Labelled photos from "Firearms_Detection_Dataset", an image-classification folder in tinolinton/Thesis_Projects. The possible labels are: peaceful - no weapon, weaponized - weapon present.

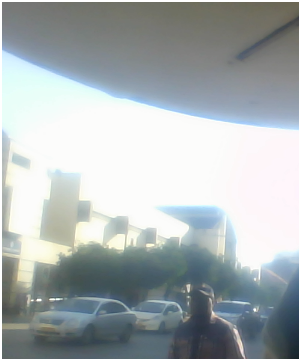
Label: peaceful - no weapon

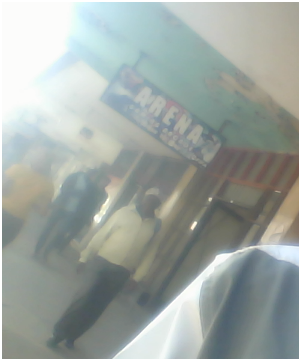
Label: peaceful - no weapon

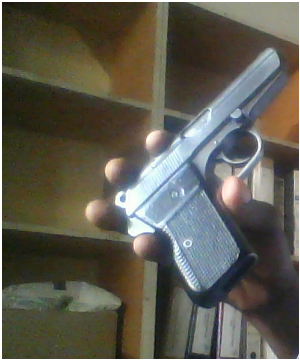
Label: weaponized - weapon present

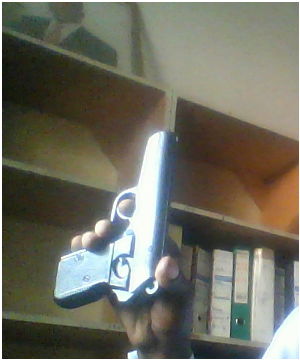
Label: weaponized - weapon present

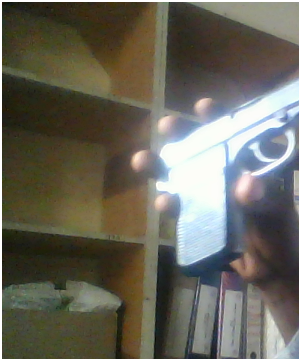
Label: weaponized - weapon present

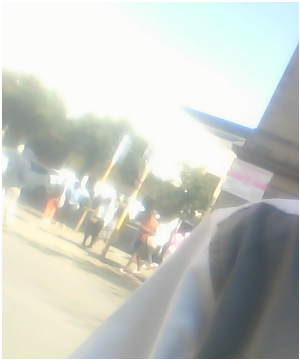
Label: peaceful - no weapon
